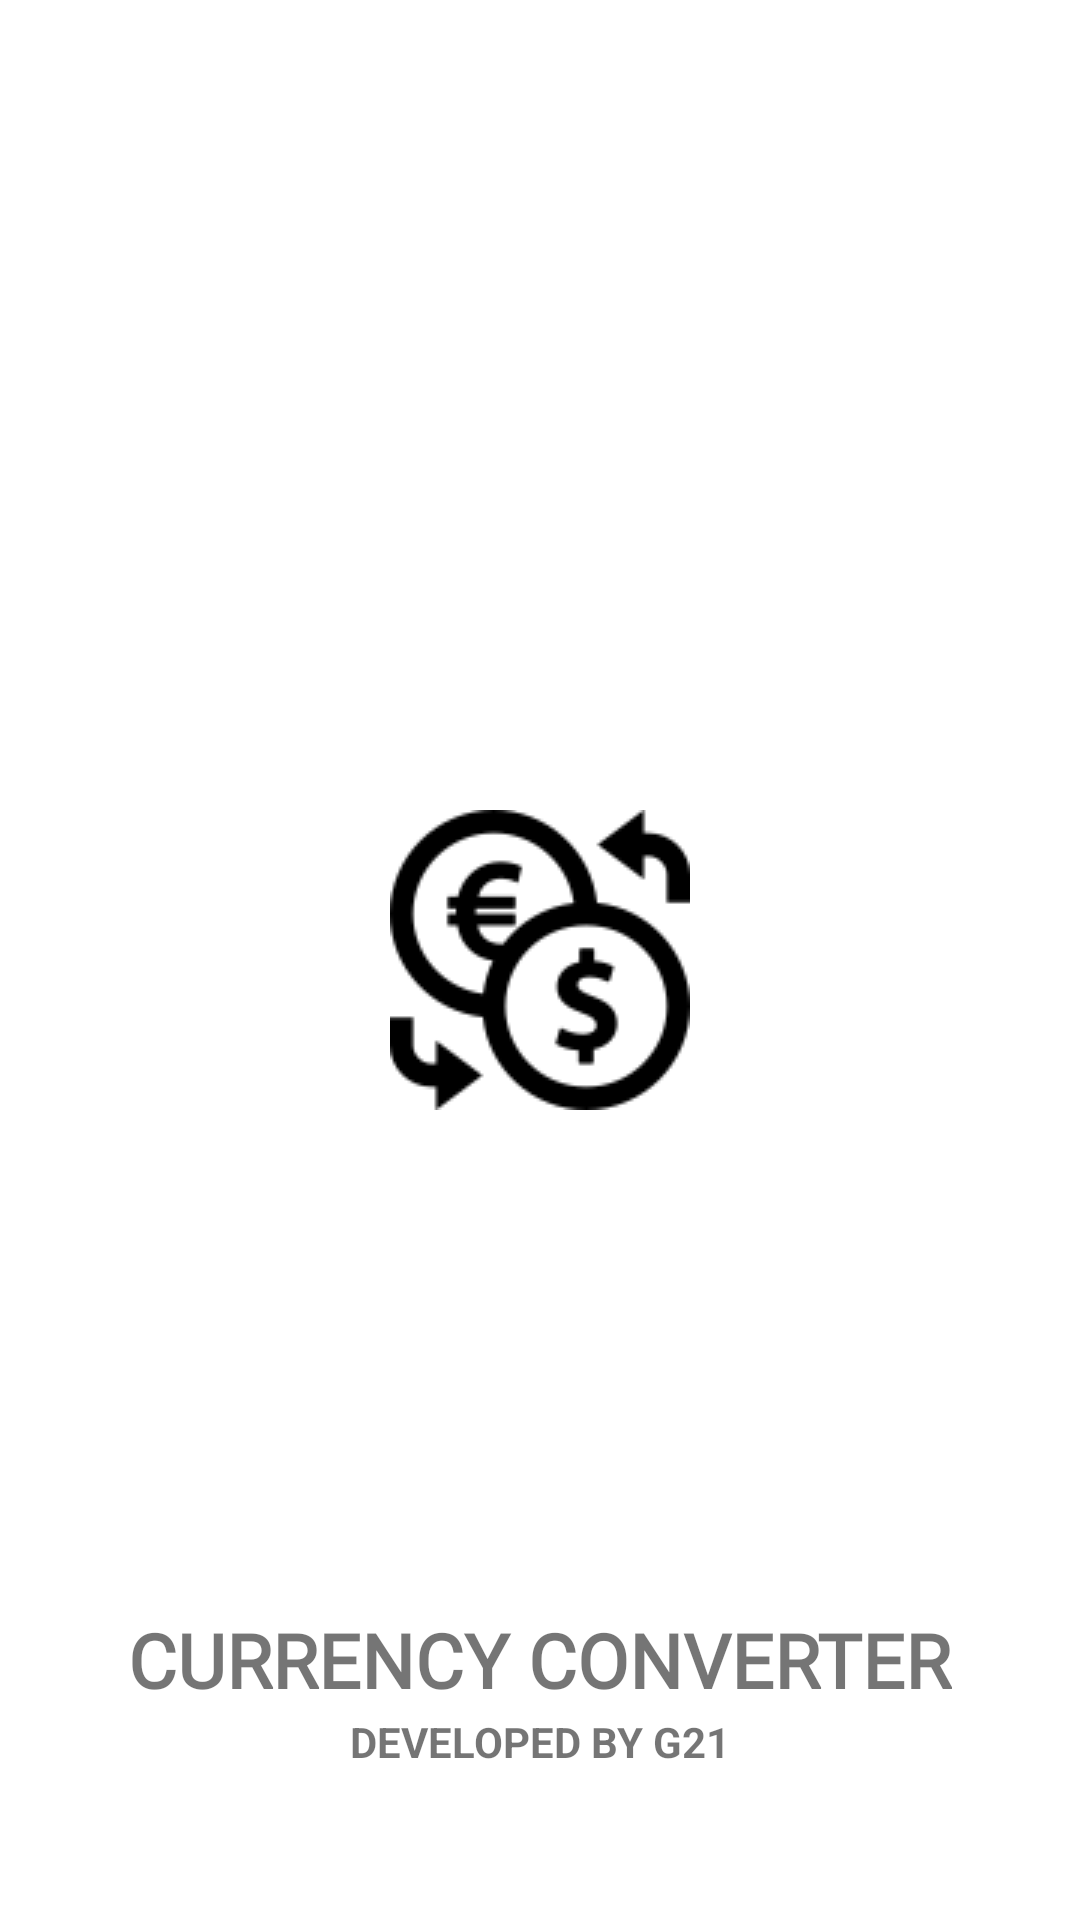

The Android layout XML behind this screen, and the referenced resources:
<!-- AndroidManifest.xml: application theme Theme.Pbl_project -->
<!-- res/layout/activity_splash.xml -->
<?xml version="1.0" encoding="utf-8"?>
<RelativeLayout xmlns:android="http://schemas.android.com/apk/res/android"
    xmlns:tools="http://schemas.android.com/tools"
    android:layout_width="match_parent"
    android:layout_height="match_parent"
    xmlns:app="http://schemas.android.com/apk/res-auto"
    tools:context=".splash">

    <ImageView
        android:layout_width="wrap_content"
        android:layout_height="wrap_content"
        android:src="@drawable/currency_exchange"
        android:layout_centerInParent="true"/>

    <TextView
        android:layout_width="wrap_content"
        android:layout_height="wrap_content"
        android:text="Currency Converter"
        android:textSize="25sp"
        android:textStyle="bold"
        android:textAllCaps="true"
        android:fontFamily="@font/roboto_medium"
        android:layout_alignParentBottom="true"
        android:layout_centerInParent="true"
        android:layout_marginBottom="70sp"/>
    <TextView
        android:layout_width="wrap_content"
        android:layout_height="wrap_content"
        android:layout_marginBottom="50sp"
        android:textAllCaps="true"
        android:layout_alignParentBottom="true"
        android:text="Developed by G21"
        android:textStyle="bold"
        android:layout_centerInParent="true"/>

</RelativeLayout>
<!-- resources referenced by this layout -->
<resources>
  <!-- drawable currency_exchange: png bitmap (drawable-v24, 3825 bytes) -->
  <style name="Theme.Pbl_project" parent="Theme.MaterialComponents.DayNight.NoActionBar">
          
          <item name="colorPrimary">@color/purple_500</item>
          <item name="colorPrimaryVariant">@color/purple_700</item>
          <item name="colorOnPrimary">@color/white</item>
          
          <item name="colorSecondary">@color/teal_200</item>
          <item name="colorSecondaryVariant">@color/teal_700</item>
          <item name="colorOnSecondary">@color/black</item>
          
          <item name="android:statusBarColor" tools:targetApi="l">?attr/colorPrimaryVariant</item>
          
      </style>
  <color name="purple_500">#FF6200EE</color>
  <color name="purple_700">#FF3700B3</color>
  <color name="white">#FFFFFFFF</color>
  <color name="teal_200">#FF03DAC5</color>
  <color name="teal_700">#FF018786</color>
  <color name="black">#FF000000</color>
</resources>
